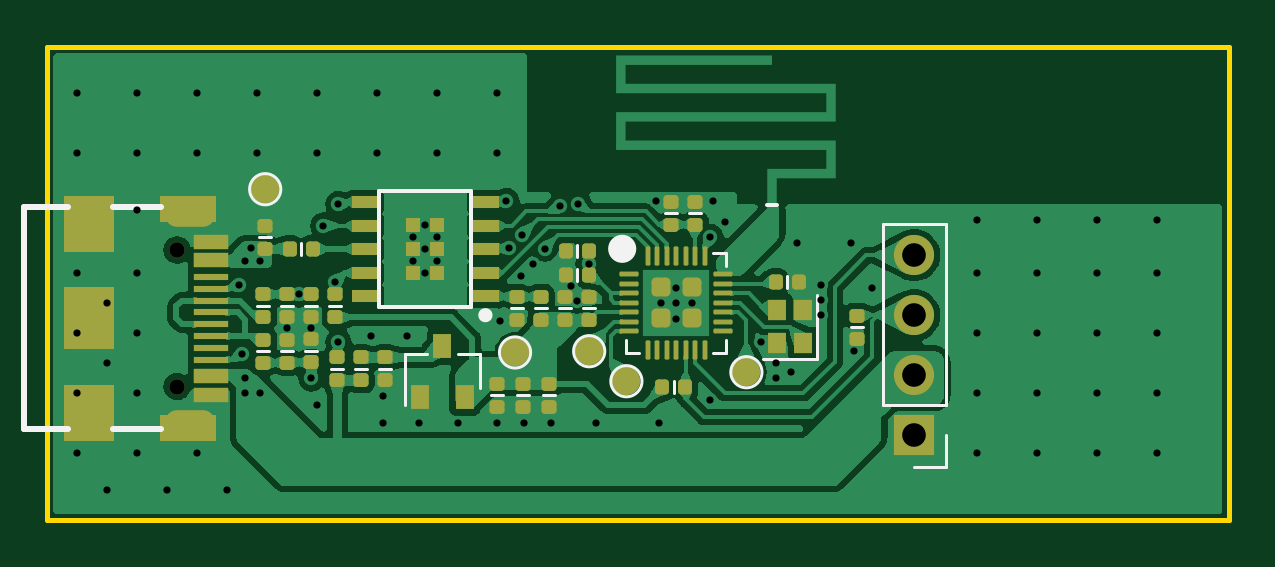
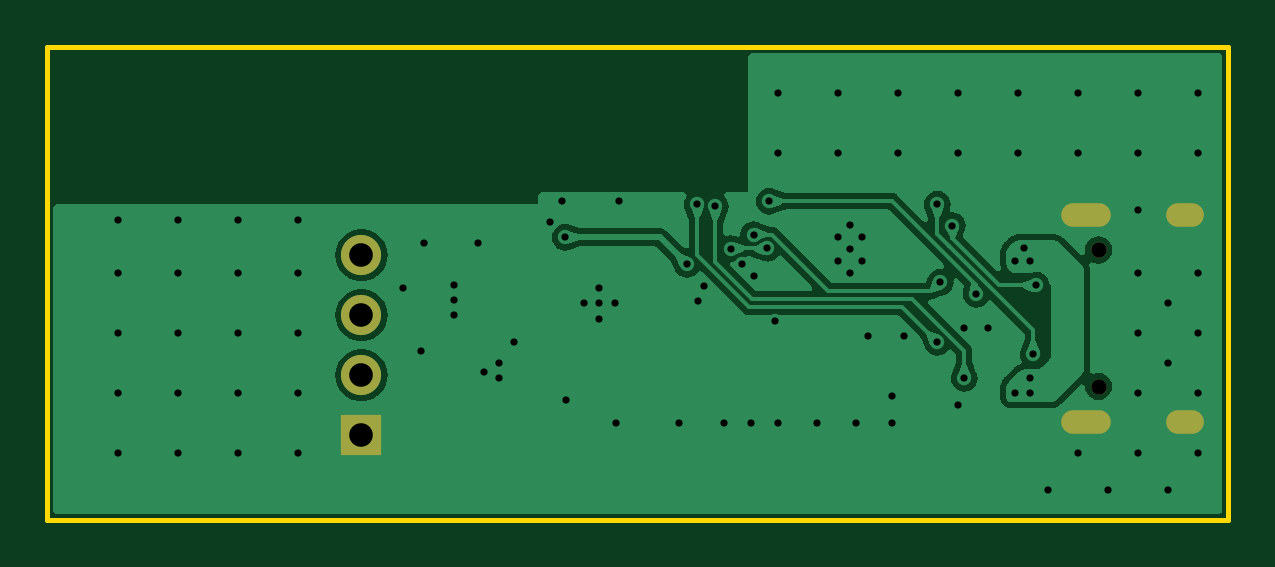
Circuit board: 11 layer files. Board 50.0 x 20.0 mm.
- bottom_copper: PD_Fan-B_Cu.gbr (34168 bytes)
- bottom_mask: PD_Fan-B_Mask.gbr (872 bytes)
- paste: PD_Fan-B_Paste.gbr (449 bytes)
- bottom_silk: PD_Fan-B_Silkscreen.gbr (450 bytes)
- outline: PD_Fan-Edge_Cuts.gbr (559 bytes)
- top_copper: PD_Fan-F_Cu.gbr (112223 bytes)
- top_mask: PD_Fan-F_Mask.gbr (8435 bytes)
- paste: PD_Fan-F_Paste.gbr (7780 bytes)
- top_silk: PD_Fan-F_Silkscreen.gbr (3899 bytes)
- drill: PD_Fan-NPTH.drl (363 bytes)
- drill: PD_Fan-PTH.drl (2242 bytes)

=== bottom_copper: PD_Fan-B_Cu.gbr (34168 bytes, source omitted) ===
=== bottom_mask: PD_Fan-B_Mask.gbr ===
%TF.GenerationSoftware,KiCad,Pcbnew,7.0.1*%
%TF.CreationDate,2023-09-28T18:09:22+08:00*%
%TF.ProjectId,PD_Fan,50445f46-616e-42e6-9b69-6361645f7063,rev?*%
%TF.SameCoordinates,Original*%
%TF.FileFunction,Soldermask,Bot*%
%TF.FilePolarity,Negative*%
%FSLAX46Y46*%
G04 Gerber Fmt 4.6, Leading zero omitted, Abs format (unit mm)*
G04 Created by KiCad (PCBNEW 7.0.1) date 2023-09-28 18:09:22*
%MOMM*%
%LPD*%
G01*
G04 APERTURE LIST*
%ADD10R,1.700000X1.700000*%
%ADD11O,1.700000X1.700000*%
%ADD12C,0.650000*%
%ADD13O,2.100000X1.000000*%
%ADD14O,1.600000X1.000000*%
G04 APERTURE END LIST*
D10*
%TO.C,J1*%
X36691200Y3572000D03*
D11*
X36691200Y6112000D03*
X36691200Y8652000D03*
X36691200Y11192000D03*
%TD*%
D12*
%TO.C,J2*%
X5489000Y11412000D03*
X5489000Y5632000D03*
D13*
X6019000Y12892000D03*
D14*
X1839000Y12892000D03*
D13*
X6019000Y4152000D03*
D14*
X1839000Y4152000D03*
%TD*%
M02*

=== paste: PD_Fan-B_Paste.gbr ===
%TF.GenerationSoftware,KiCad,Pcbnew,7.0.1*%
%TF.CreationDate,2023-09-28T18:09:22+08:00*%
%TF.ProjectId,PD_Fan,50445f46-616e-42e6-9b69-6361645f7063,rev?*%
%TF.SameCoordinates,Original*%
%TF.FileFunction,Paste,Bot*%
%TF.FilePolarity,Positive*%
%FSLAX46Y46*%
G04 Gerber Fmt 4.6, Leading zero omitted, Abs format (unit mm)*
G04 Created by KiCad (PCBNEW 7.0.1) date 2023-09-28 18:09:22*
%MOMM*%
%LPD*%
G01*
G04 APERTURE LIST*
G04 APERTURE END LIST*
M02*

=== bottom_silk: PD_Fan-B_Silkscreen.gbr ===
%TF.GenerationSoftware,KiCad,Pcbnew,7.0.1*%
%TF.CreationDate,2023-09-28T18:09:22+08:00*%
%TF.ProjectId,PD_Fan,50445f46-616e-42e6-9b69-6361645f7063,rev?*%
%TF.SameCoordinates,Original*%
%TF.FileFunction,Legend,Bot*%
%TF.FilePolarity,Positive*%
%FSLAX46Y46*%
G04 Gerber Fmt 4.6, Leading zero omitted, Abs format (unit mm)*
G04 Created by KiCad (PCBNEW 7.0.1) date 2023-09-28 18:09:22*
%MOMM*%
%LPD*%
G01*
G04 APERTURE LIST*
G04 APERTURE END LIST*
M02*

=== outline: PD_Fan-Edge_Cuts.gbr ===
%TF.GenerationSoftware,KiCad,Pcbnew,7.0.1*%
%TF.CreationDate,2023-09-28T18:09:22+08:00*%
%TF.ProjectId,PD_Fan,50445f46-616e-42e6-9b69-6361645f7063,rev?*%
%TF.SameCoordinates,Original*%
%TF.FileFunction,Profile,NP*%
%FSLAX46Y46*%
G04 Gerber Fmt 4.6, Leading zero omitted, Abs format (unit mm)*
G04 Created by KiCad (PCBNEW 7.0.1) date 2023-09-28 18:09:22*
%MOMM*%
%LPD*%
G01*
G04 APERTURE LIST*
%TA.AperFunction,Profile*%
%ADD10C,0.203200*%
%TD*%
G04 APERTURE END LIST*
D10*
X0Y20000000D02*
X50000000Y20000000D01*
X50000000Y0D01*
X0Y0D01*
X0Y20000000D01*
M02*

=== top_copper: PD_Fan-F_Cu.gbr (112223 bytes, source omitted) ===
=== top_mask: PD_Fan-F_Mask.gbr (8435 bytes, source omitted) ===
=== paste: PD_Fan-F_Paste.gbr (7780 bytes, source omitted) ===
=== top_silk: PD_Fan-F_Silkscreen.gbr ===
%TF.GenerationSoftware,KiCad,Pcbnew,7.0.1*%
%TF.CreationDate,2023-09-28T18:09:22+08:00*%
%TF.ProjectId,PD_Fan,50445f46-616e-42e6-9b69-6361645f7063,rev?*%
%TF.SameCoordinates,Original*%
%TF.FileFunction,Legend,Top*%
%TF.FilePolarity,Positive*%
%FSLAX46Y46*%
G04 Gerber Fmt 4.6, Leading zero omitted, Abs format (unit mm)*
G04 Created by KiCad (PCBNEW 7.0.1) date 2023-09-28 18:09:22*
%MOMM*%
%LPD*%
G01*
G04 APERTURE LIST*
%ADD10C,0.120000*%
%ADD11C,0.152400*%
%ADD12C,0.304800*%
%ADD13C,0.600000*%
%ADD14C,0.245000*%
G04 APERTURE END LIST*
D10*
%TO.C,J1*%
X38021200Y2242000D02*
X36691200Y2242000D01*
X38021200Y3572000D02*
X38021200Y2242000D01*
X38021200Y4842000D02*
X38021200Y12522000D01*
X38021200Y4842000D02*
X35361200Y4842000D01*
X38021200Y12522000D02*
X35361200Y12522000D01*
X35361200Y4842000D02*
X35361200Y12522000D01*
%TO.C,C8*%
X20965000Y5265300D02*
X21473000Y5265300D01*
%TO.C,R1*%
X12014000Y6383000D02*
X12522000Y6383000D01*
%TO.C,C5*%
X10922000Y9050000D02*
X11430000Y9050000D01*
%TO.C,R2*%
X26162000Y12970000D02*
X26670000Y12970000D01*
%TO.C,R5*%
X8890000Y9050000D02*
X9398000Y9050000D01*
%TO.C,C9*%
X19634000Y8946000D02*
X20142000Y8946000D01*
%TO.C,TP4*%
X25171000Y5858000D02*
G75*
G03*
X25171000Y5858000I-660000J0D01*
G01*
%TO.C,C6*%
X18780600Y5262900D02*
X19288600Y5262900D01*
%TO.C,D2*%
X9906000Y9050000D02*
X10414000Y9050000D01*
%TO.C,R9*%
X20650000Y8946000D02*
X21158000Y8946000D01*
%TO.C,R3*%
X13030000Y6383000D02*
X13538000Y6383000D01*
%TO.C,Y1*%
X30295000Y6811000D02*
X32595000Y6811000D01*
X32595000Y6811000D02*
X32595000Y9511000D01*
%TO.C,U1*%
X15133000Y7016000D02*
X15133000Y4856000D01*
X15133000Y7016000D02*
X16063000Y7016000D01*
X18293000Y7016000D02*
X18293000Y5556000D01*
X18293000Y7016000D02*
X17363000Y7016000D01*
%TO.C,C3*%
X14046000Y6383000D02*
X14554000Y6383000D01*
%TO.C,D1*%
X9906000Y7128000D02*
X10414000Y7128000D01*
%TO.C,TP3*%
X23596000Y7128000D02*
G75*
G03*
X23596000Y7128000I-660000J0D01*
G01*
%TO.C,C12*%
X23190000Y8946000D02*
X22682000Y8946000D01*
%TO.C,R6*%
X26515000Y5858000D02*
X26515000Y5350000D01*
%TO.C,TP5*%
X30251000Y6239000D02*
G75*
G03*
X30251000Y6239000I-660000J0D01*
G01*
%TO.C,C4*%
X10922000Y7145000D02*
X11430000Y7145000D01*
D11*
%TO.C,U2*%
X17952000Y8997000D02*
X17952000Y13897000D01*
X17952000Y8997000D02*
X14052000Y8997000D01*
X14052000Y8997000D02*
X14052000Y13897000D01*
X14052000Y13897000D02*
X17952000Y13897000D01*
D12*
X18694400Y8653000D02*
G75*
G03*
X18694400Y8653000I-152400J0D01*
G01*
D10*
%TO.C,R8*%
X11938000Y9050000D02*
X12446000Y9050000D01*
%TO.C,C7*%
X19872800Y5265300D02*
X20380800Y5265300D01*
D11*
%TO.C,ANT1*%
X30883000Y13331000D02*
X30483000Y13331000D01*
D10*
%TO.C,C11*%
X31318000Y9812000D02*
X31318000Y10320000D01*
%TO.C,R4*%
X9398000Y7128000D02*
X8890000Y7128000D01*
%TO.C,C13*%
X22428000Y10597000D02*
X22428000Y10089000D01*
%TO.C,TP2*%
X9880000Y13986000D02*
G75*
G03*
X9880000Y13986000I-660000J0D01*
G01*
%TO.C,C15*%
X34036000Y8144000D02*
X34544000Y8144000D01*
%TO.C,C10*%
X22174000Y8946000D02*
X21666000Y8946000D01*
%TO.C,TP1*%
X20456600Y7075900D02*
G75*
G03*
X20456600Y7075900I-660000J0D01*
G01*
%TO.C,R7*%
X10744000Y11209000D02*
X10744000Y11717000D01*
%TO.C,C14*%
X22428000Y11613000D02*
X22428000Y11105000D01*
%TO.C,C2*%
X27686000Y12970000D02*
X27178000Y12970000D01*
%TO.C,C1*%
X9474000Y11948000D02*
X8966000Y11948000D01*
%TO.C,U3*%
X24509000Y7067000D02*
X24509000Y7617000D01*
X25059000Y7067000D02*
X24509000Y7067000D01*
X28179000Y11287000D02*
X28729000Y11287000D01*
X28179000Y7067000D02*
X28729000Y7067000D01*
X28729000Y11287000D02*
X28729000Y10737000D01*
X28729000Y7067000D02*
X28729000Y7617000D01*
D13*
X24633000Y11463000D02*
G75*
G03*
X24633000Y11463000I-300000J0D01*
G01*
D14*
%TO.C,J2*%
X4789000Y13222000D02*
X2789000Y13222000D01*
X889000Y13222000D02*
X-1011000Y13222000D01*
X-1011000Y13222000D02*
X-1011000Y3822000D01*
X4789000Y3822000D02*
X2789000Y3822000D01*
X889000Y3822000D02*
X-1011000Y3822000D01*
%TD*%
M02*

=== drill: PD_Fan-NPTH.drl ===
M48
; DRILL file {KiCad 7.0.1} date Thu Sep 28 18:09:27 2023
; FORMAT={-:-/ absolute / inch / decimal}
; #@! TF.CreationDate,2023-09-28T18:09:27+08:00
; #@! TF.GenerationSoftware,Kicad,Pcbnew,7.0.1
; #@! TF.FileFunction,NonPlated,1,2,NPTH
FMAT,2
INCH
; #@! TA.AperFunction,NonPlated,NPTH,ComponentDrill
T1C0.0256
%
G90
G05
T1
X0.2161Y0.4493
X0.2161Y0.2217
T0
M30

=== drill: PD_Fan-PTH.drl ===
M48
; DRILL file {KiCad 7.0.1} date Thu Sep 28 18:09:27 2023
; FORMAT={-:-/ absolute / inch / decimal}
; #@! TF.CreationDate,2023-09-28T18:09:27+08:00
; #@! TF.GenerationSoftware,Kicad,Pcbnew,7.0.1
; #@! TF.FileFunction,Plated,1,2,PTH
FMAT,2
INCH
; #@! TA.AperFunction,Plated,PTH,ViaDrill
T1C0.0120
; #@! TA.AperFunction,Plated,PTH,ComponentDrill
T2C0.0197
; #@! TA.AperFunction,Plated,PTH,ComponentDrill
T3C0.0394
%
G90
G05
T1
X0.05Y0.7106
X0.05Y0.6106
X0.05Y0.4106
X0.05Y0.3106
X0.05Y0.2106
X0.05Y0.1106
X0.1Y0.3606
X0.1Y0.2606
X0.1Y0.05
X0.15Y0.7106
X0.15Y0.6106
X0.15Y0.5156
X0.15Y0.4106
X0.15Y0.3106
X0.15Y0.2106
X0.15Y0.1106
X0.2Y0.05
X0.25Y0.7106
X0.25Y0.6106
X0.25Y0.1106
X0.3Y0.05
X0.32Y0.3906
X0.325Y0.2756
X0.33Y0.4306
X0.33Y0.2356
X0.33Y0.2106
X0.34Y0.4526
X0.35Y0.7106
X0.35Y0.6106
X0.355Y0.4306
X0.355Y0.2106
X0.4Y0.3186
X0.42Y0.3756
X0.44Y0.3186
X0.44Y0.2356
X0.45Y0.7106
X0.45Y0.6106
X0.45Y0.1906
X0.46Y0.49
X0.48Y0.3956
X0.485Y0.5256
X0.485Y0.2956
X0.54Y0.3056
X0.55Y0.7106
X0.55Y0.6106
X0.56Y0.2056
X0.56Y0.1606
X0.6Y0.3056
X0.61Y0.4706
X0.61Y0.4306
X0.62Y0.1606
X0.63Y0.4906
X0.63Y0.4506
X0.63Y0.4106
X0.65Y0.7106
X0.65Y0.6106
X0.65Y0.4706
X0.65Y0.4306
X0.685Y0.1606
X0.75Y0.7106
X0.75Y0.6106
X0.75Y0.1606
X0.755Y0.3306
X0.765Y0.5306
X0.7685Y0.4523
X0.79Y0.4056
X0.791Y0.4747
X0.795Y0.1606
X0.81Y0.4256
X0.8288Y0.4518
X0.84Y0.1606
X0.855Y0.5221
X0.873Y0.389
X0.883Y0.365
X0.885Y0.5256
X0.9021Y0.4256
X0.915Y0.1606
X1.015Y0.5306
X1.02Y0.1606
X1.022Y0.3606
X1.048Y0.3866
X1.048Y0.3606
X1.048Y0.3346
X1.074Y0.3606
X1.104Y0.2
X1.1051Y0.4705
X1.11Y0.5306
X1.13Y0.4956
X1.19Y0.2956
X1.215Y0.2606
X1.215Y0.2356
X1.24Y0.2456
X1.25Y0.4606
X1.29Y0.3906
X1.29Y0.3656
X1.29Y0.3406
X1.34Y0.4606
X1.345Y0.2806
X1.375Y0.3856
X1.55Y0.5
X1.55Y0.4106
X1.55Y0.3106
X1.55Y0.2106
X1.55Y0.1106
X1.65Y0.5
X1.65Y0.4106
X1.65Y0.3106
X1.65Y0.2106
X1.65Y0.1106
X1.75Y0.5
X1.75Y0.4106
X1.75Y0.3106
X1.75Y0.2106
X1.75Y0.1106
X1.85Y0.5
X1.85Y0.4106
X1.85Y0.3106
X1.85Y0.2106
X1.85Y0.1106
T3
X1.4445Y0.4406
X1.4445Y0.3406
X1.4445Y0.2406
X1.4445Y0.1406
T2
G00X0.0862Y0.5076
M15
G01X0.0586Y0.5076
M16
G05
G00X0.0862Y0.1635
M15
G01X0.0586Y0.1635
M16
G05
G00X0.2606Y0.5076
M15
G01X0.2133Y0.5076
M16
G05
G00X0.2606Y0.1635
M15
G01X0.2133Y0.1635
M16
G05
T0
M30

